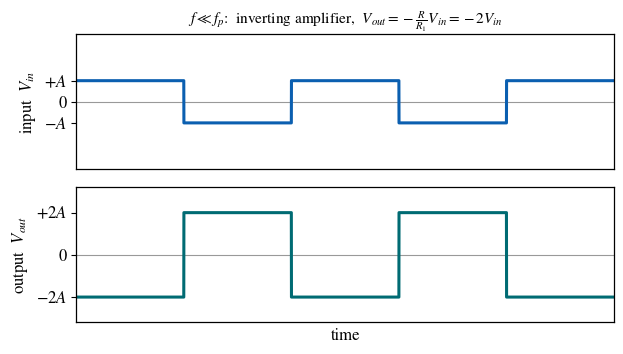

Here is the Python script that generated this plot: (Note: this script raises an exception after producing the figure.)
#!/usr/bin/env python3
"""Qualitative output drawings for Lab 7, Q9.2.1 (f<<fp) and Q9.2.2 (f>>fp)."""
import numpy as np
import matplotlib
matplotlib.use("Agg")
import matplotlib.pyplot as plt

plt.rcParams.update({
    "font.family": "serif",
    "font.serif": ["Times New Roman", "Nimbus Roman", "DejaVu Serif"],
    "mathtext.fontset": "stix",
    "font.size": 12,
    "axes.linewidth": 0.9,
})

ASSETS = "/Users/dan.masad/tau_workspace/LabA-electronics/labs/LAB-7/assets"
BLUE = "#0B5FB0"
TEAL = "#006b73"

T = 1.0
t = np.linspace(0, 2.5 * T, 4000)
sq = np.sign(np.sin(2 * np.pi * t / T))
sq[sq == 0] = 1.0

def style_time_axis(ax):
    ax.set_xlim(0, t[-1])
    ax.set_xticks([])
    ax.axhline(0, color="0.6", lw=0.8, zorder=1)
    ax.grid(True, axis="x", ls=":", lw=0.4, alpha=0.4)

# ---------------------------------------------------------------------------
# 9.2.1  f << fp : inverting amplifier, Vout = -(R/R1) Vin = -2 Vin
# ---------------------------------------------------------------------------
fig, (a1, a2) = plt.subplots(2, 1, figsize=(6.4, 3.7), sharex=True)
a1.plot(t, sq, color=BLUE, lw=2.2)
a1.set_ylim(-3.2, 3.2); a1.set_yticks([-1, 0, 1]); a1.set_yticklabels(["$-A$", "0", "$+A$"])
a1.set_ylabel("input  $V_{in}$")
a1.set_title(r"$f \ll f_p$:  inverting amplifier,  $V_{out}=-\frac{R}{R_1}V_{in}=-2V_{in}$",
             fontsize=11)

a2.plot(t, -2 * sq, color=TEAL, lw=2.2)
a2.set_ylim(-3.2, 3.2); a2.set_yticks([-2, 0, 2]); a2.set_yticklabels(["$-2A$", "0", "$+2A$"])
a2.set_ylabel("output  $V_{out}$")
a2.set_xlabel("time")
for ax in (a1, a2):
    style_time_axis(ax)
fig.tight_layout()
fig.savefig(f"{ASSETS}/q9_lowfreq.png", dpi=150)
plt.close(fig)

# ---------------------------------------------------------------------------
# 9.2.2  f >> fp : ideal integrator, Vout ~ -(1/R1 C) integral(Vin) -> triangle
# ---------------------------------------------------------------------------
dt = t[1] - t[0]
tri = np.cumsum(-sq) * dt          # inverting integrator
tri -= tri.mean()
tri /= np.max(np.abs(tri))         # normalise (amplitude is qualitative, ~1/f)

fig, (b1, b2) = plt.subplots(2, 1, figsize=(6.4, 3.7), sharex=True)
b1.plot(t, sq, color=BLUE, lw=2.2)
b1.set_ylim(-1.6, 1.6); b1.set_yticks([-1, 0, 1]); b1.set_yticklabels(["$-A$", "0", "$+A$"])
b1.set_ylabel("input  $V_{in}$")
b1.set_title(r"$f \gg f_p$:  circuit acts as an ideal integrator  (output $\propto \int V_{in}\,dt$)",
             fontsize=11)

b2.plot(t, tri, color=TEAL, lw=2.2)
b2.set_ylim(-1.6, 1.6); b2.set_yticks([0]); b2.set_yticklabels(["0"])
b2.set_ylabel("output  $V_{out}$")
b2.set_xlabel("time")
for ax in (b1, b2):
    style_time_axis(ax)
fig.tight_layout()
fig.savefig(f"{ASSETS}/q9_highfreq.png", dpi=150)
plt.close(fig)

print("wrote q9_lowfreq.png and q9_highfreq.png")
